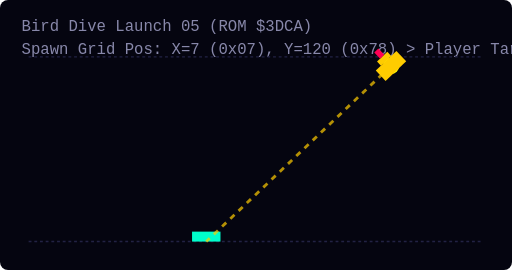
t = 0.00 s
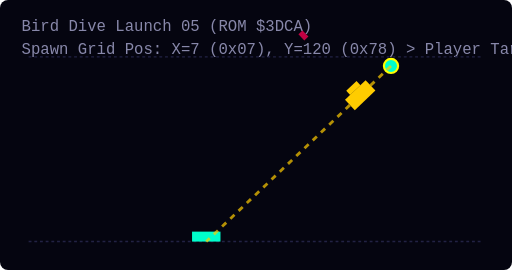
t = 0.75 s
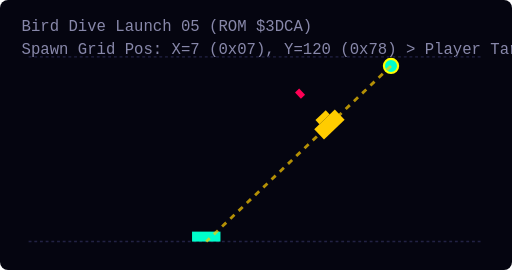
t = 1.50 s
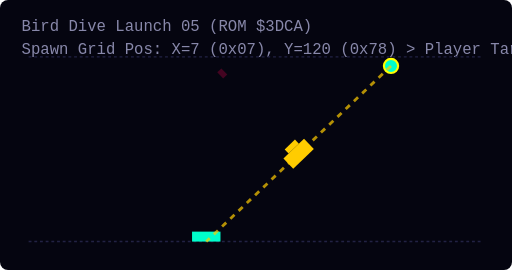
t = 2.25 s
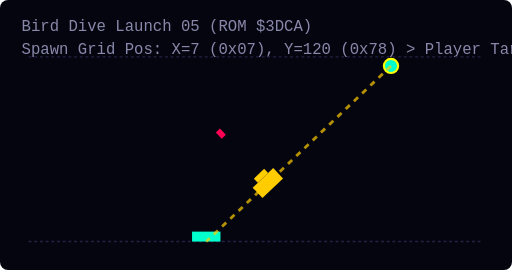
t = 3.00 s
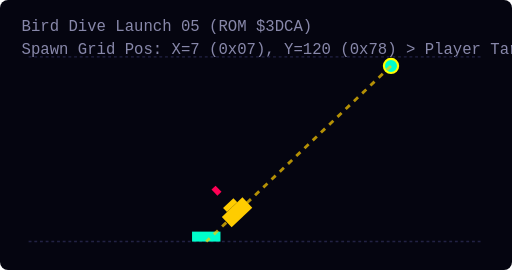
t = 3.75 s

The animated SVG that drew these frames (rendered in a browser with its animation timeline set to each time). Animation: 3 SMIL elements (animate=2,animateMotion=1); one cycle of 4.50 s, repeats indefinitely.

<svg width="360" height="190" viewBox="0 0 360 190" xmlns="http://www.w3.org/2000/svg" style="background:#050510; border-radius:8px;">
  <style>
    .grid { fill:none; stroke:#222244; stroke-width:1; stroke-dasharray:2 2; }
    .dive-line { fill:none; stroke:#FFCC00; stroke-width:2; stroke-dasharray:4 4; opacity:0.7; }
    .spawn-marker { fill:#00FFCC; stroke:#FFFF00; stroke-width:1.5; }
    .player { fill:#00FFCC; }
    .bird { fill:#FFCC00; }
    .bomb { fill:#FF0055; }
    .label { fill: #8888AA; font-family: monospace; font-size: 11px; }
  </style>

  <text x="15" y="22" class="label">Bird Dive Launch 05 (ROM $3DCA)</text>
  <text x="15" y="38" class="label">Spawn Grid Pos: X=7 (0x07), Y=120 (0x78) &gt; Player Target X=145</text>
  
  <!-- Formation Top Grid -->
  <line x1="20" y1="40" x2="340" y2="40" class="grid" />
  <!-- Player Floor Line -->
  <line x1="20" y1="170" x2="340" y2="170" class="grid" />
  
  <!-- Player Ship Target -->
  <rect x="135.0" y="163" width="20" height="7" class="player" />

  <!-- Spawn Launch Point Marker -->
  <circle cx="275.0" cy="46.4" r="5" class="spawn-marker" />

  <!-- Aimed Dive Trajectory Path -->
  <path d="M 275.0,46.4 Q 210.0,108.2 145.0,170" class="dive-line" />
  
  <!-- Diving Bird & Dropping Bomb -->
  <g>
    <animateMotion path="M 275.0,46.4 Q 210.0,108.2 145.0,170" dur="4.5s" repeatCount="indefinite" rotate="auto" />
    <g transform="translate(-10, -5)">
      <rect x="0" y="0" width="20" height="10" class="bird" />
      <rect x="5" y="10" width="10" height="4" class="bird" />
      <rect x="8" y="14" width="4" height="6" class="bomb">
        <animate attributeName="y" values="14;50;90" dur="1.2s" repeatCount="indefinite" />
        <animate attributeName="opacity" values="1;1;0" dur="1.2s" repeatCount="indefinite" />
      </rect>
    </g>
  </g>
</svg>
